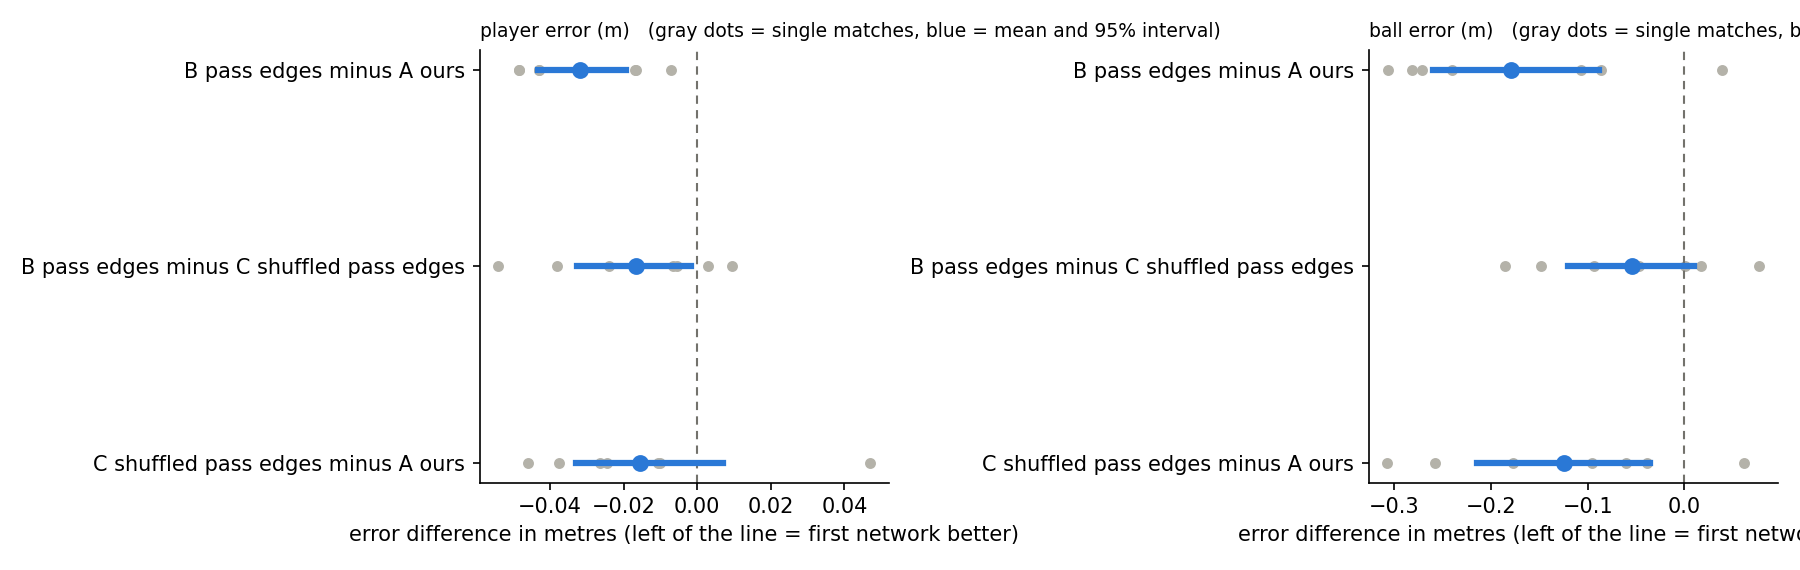

Source data for this figure (header and first rows):
metric, comparison, mean_diff, ci_low, ci_high, better_in_matches, p_sign_flip, J03WMX, J03WN1, J03WOH, J03WOY, J03WPY, J03WQQ, J03WR9
player error (m), B pass edges minus A ours, -0.0319, -0.0432, -0.0193, 7/7, 0.0156, -0.043, -0.017, -0.0485, -0.043, -0.0165, -0.0485, -0.007
player error (m), B pass edges minus C shuffled pass edges, -0.0165, -0.0327, -0.0017, 5/7, 0.1406, -0.0055, 0.0095, -0.024, 0.003, -0.0065, -0.038, -0.054
player error (m), C shuffled pass edges minus A ours, -0.0154, -0.0329, 0.0069, 6/7, 0.2344, -0.0375, -0.0265, -0.0245, -0.046, -0.01, -0.0105, 0.047
ball error (m), B pass edges minus A ours, -0.1792, -0.2601, -0.0886, 6/7, 0.0312, -0.307, -0.1065, -0.271, -0.2405, 0.0385, -0.282, -0.086
ball error (m), B pass edges minus C shuffled pass edges, -0.0542, -0.1208, 0.0096, 4/7, 0.2188, 0.0005, -0.0465, -0.0935, 0.017, 0.077, -0.186, -0.148
ball error (m), C shuffled pass edges minus A ours, -0.125, -0.2142, -0.0358, 6/7, 0.0625, -0.3075, -0.06, -0.1775, -0.2575, -0.0385, -0.096, 0.062
